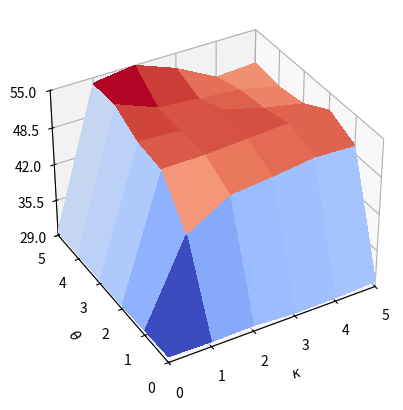

Here is the Python script that generated this plot:
"""
=====================
3D surface (colormap)
=====================

Demonstrates plotting a 3D surface colored with the coolwarm colormap.
The surface is made opaque by using antialiased=False.

Also demonstrates using the LinearLocator and custom formatting for the
z axis tick labels.
"""

import matplotlib.pyplot as plt
from matplotlib import cm
from matplotlib.ticker import LinearLocator
import numpy as np

fig, ax = plt.subplots(subplot_kw={"projection": "3d"})

# Make data.
X_range = np.arange(0, 6, 1)
Y_range = np.arange(0, 6, 1)

X, Y = np.meshgrid(X_range, Y_range)
print("X = ", X)
print("Y = ", Y)

Z = np.array([
      	[30.04719267, 29.90602266, 30.04970276, 29.54796269, 29.62051109, 29.97299639],
	[29.87597864, 44.31455497, 48.58210817, 49.28303607, 50.20333581, 49.90993671],
	[29.55858868, 51.09402421, 51.1541318, 51.56266505, 51.95029401, 52.07015197], 
	[29.60116421, 51.74652668, 51.31689163, 52.71937626, 50.73691093, 49.32308723],
	[29.69798548, 54.18226538, 51.40840282, 50.72933928, 50.15286899, 48.58542404],
	[29.69289435, 54.04258078, 55.00865312, 52.34574104, 48.66509369, 49.0572977]
    ])

print("Z = ", Z)

ax.view_init(35, -120)

# Plot the surface.
surf = ax.plot_surface(X, Y, Z, cmap=cm.coolwarm,
                       linewidth=0, antialiased=False)

# Customize the z axis.
#ax.set_zlim(-1.01, 1.01)
ax.set_xlim(0.00, 5.00)
plt.xlabel(r'$\kappa$')
ax.xaxis.set_major_locator(LinearLocator(6))

ax.set_ylim(0.00, 5.00)
plt.ylabel(r'$\theta$')
ax.yaxis.set_major_locator(LinearLocator(6))

ax.set_zlim(29, 55)
ax.zaxis.set_major_locator(LinearLocator(5))

# A StrMethodFormatter is used automatically
#ax.zaxis.set_major_formatter('{x:.02f}')

# Add a color bar which maps values to colors.
#fig.colorbar(surf, shrink=0.5, aspect=5)

#plt.show()

plt.savefig("param_exl_dt.pdf", bbox_inches='tight', format="pdf",transparent=True)
